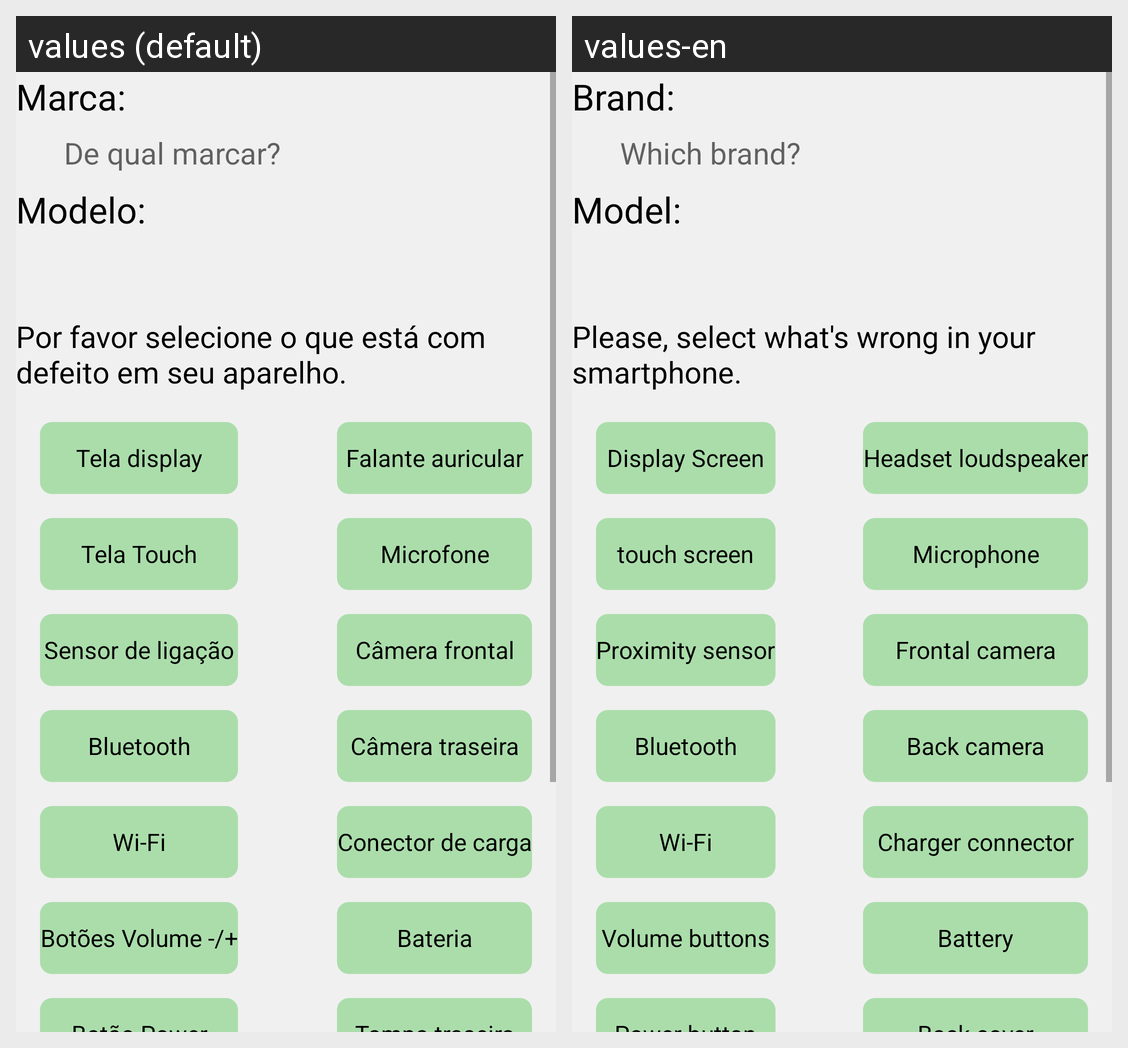

This grid shows one Android layout under two languages. Give, for every string resource on the screen, its name, the default text and each shown locale's text.
Android screen res/layout/activity_cel_um.xml rendered under 2 locales, left to right: values (default), values-en. Device: Nexus 5 (rendered at 1080×1920; each locale shown at half size, 540×960, under a caption strip naming it); theme Theme.AppGuerreirosGames.
Strings drawn on this screen, with the default value and each locale's value (text and hints the layout hard-codes, and strings that could not be matched under every locale, appear in the picture but are not listed):

marca
  values: Marca:
  values-en: Brand:

de_qual_marcar
  values: De qual marcar?
  values-en: Which brand?

modelo
  values: Modelo:
  values-en: Model:

tela_display
  values: Tela display
  values-en: Display Screen

tela_touch
  values: Tela Touch
  values-en: touch screen

sensor_de_proximidade
  values: Sensor de ligação
  values-en: Proximity sensor

bluetooth
  values: Bluetooth
  values-en: Bluetooth  [not translated; the default value is used]

wi_fi
  values: Wi-Fi
  values-en: Wi-Fi  [not translated; the default value is used]

botoes_volume
  values: Botões Volume -/+
  values-en: Volume buttons

auto_falante_auricular
  values: Falante auricular
  values-en: Headset loudspeaker

microfone
  values: Microfone
  values-en: Microphone

c_mera_frontal
  values: Câmera frontal
  values-en: Frontal camera

c_mera_traseira
  values: Câmera traseira
  values-en: Back camera

conector_de_carga
  values: Conector de carga
  values-en: Charger connector

bateria
  values: Bateria
  values-en: Battery
